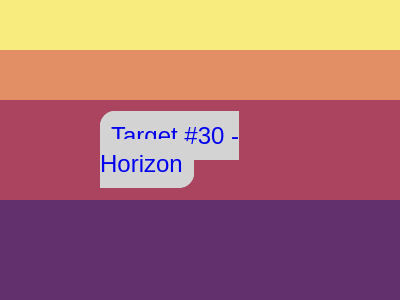

Write a web page that renders exactly this picture using CSS.

<!DOCTYPE html>
<html lang="en">
  <head>
    <meta charset="UTF-8" />
    <meta http-equiv="X-UA-Compatible" content="IE=edge" />
    <meta name="viewport" content="width=device-width, initial-scale=1.0" />
    <title>Document</title>
  </head>
  <style>
    body {
      margin: 0;
      font-family: sans-serif;
    }
    [a] {
      height: 50px;
      background: #f7ec7d;
    }
    [b] {
      height: 50px;
      background: #e38f66;
    }
    [c] {
      height: 100px;
      background: #aa445f;
    }
    [d] {
      height: 100px;
      background: #62306d;
    }

    /* This is not part of the challenge. 
       * Just my custom styling
       */
    footer {
      position: absolute;
      top: 50%;
      left: 50%;
      transform: translate(-50%, -50%);
      font-size: 24px;
      color: #000;
    }

    footer > a {
      text-decoration: none;
      border: 1px solid lightgray;
      background-color: lightgray;
      border-radius: 15px;
      padding: 10px;
    }

    footer > a:visited {
      color: #000;
    }

    foooter > a:hover {
      color: #656363;
    }
  </style>
  <body>
    <div a></div>
    <div b></div>
    <div c></div>
    <div d></div>

    <footer>
      <a href="https://cssbattle.dev/play/30" target="_blank"
        >Target #30 - Horizon</a
      >
    </footer>
  </body>
</html>
